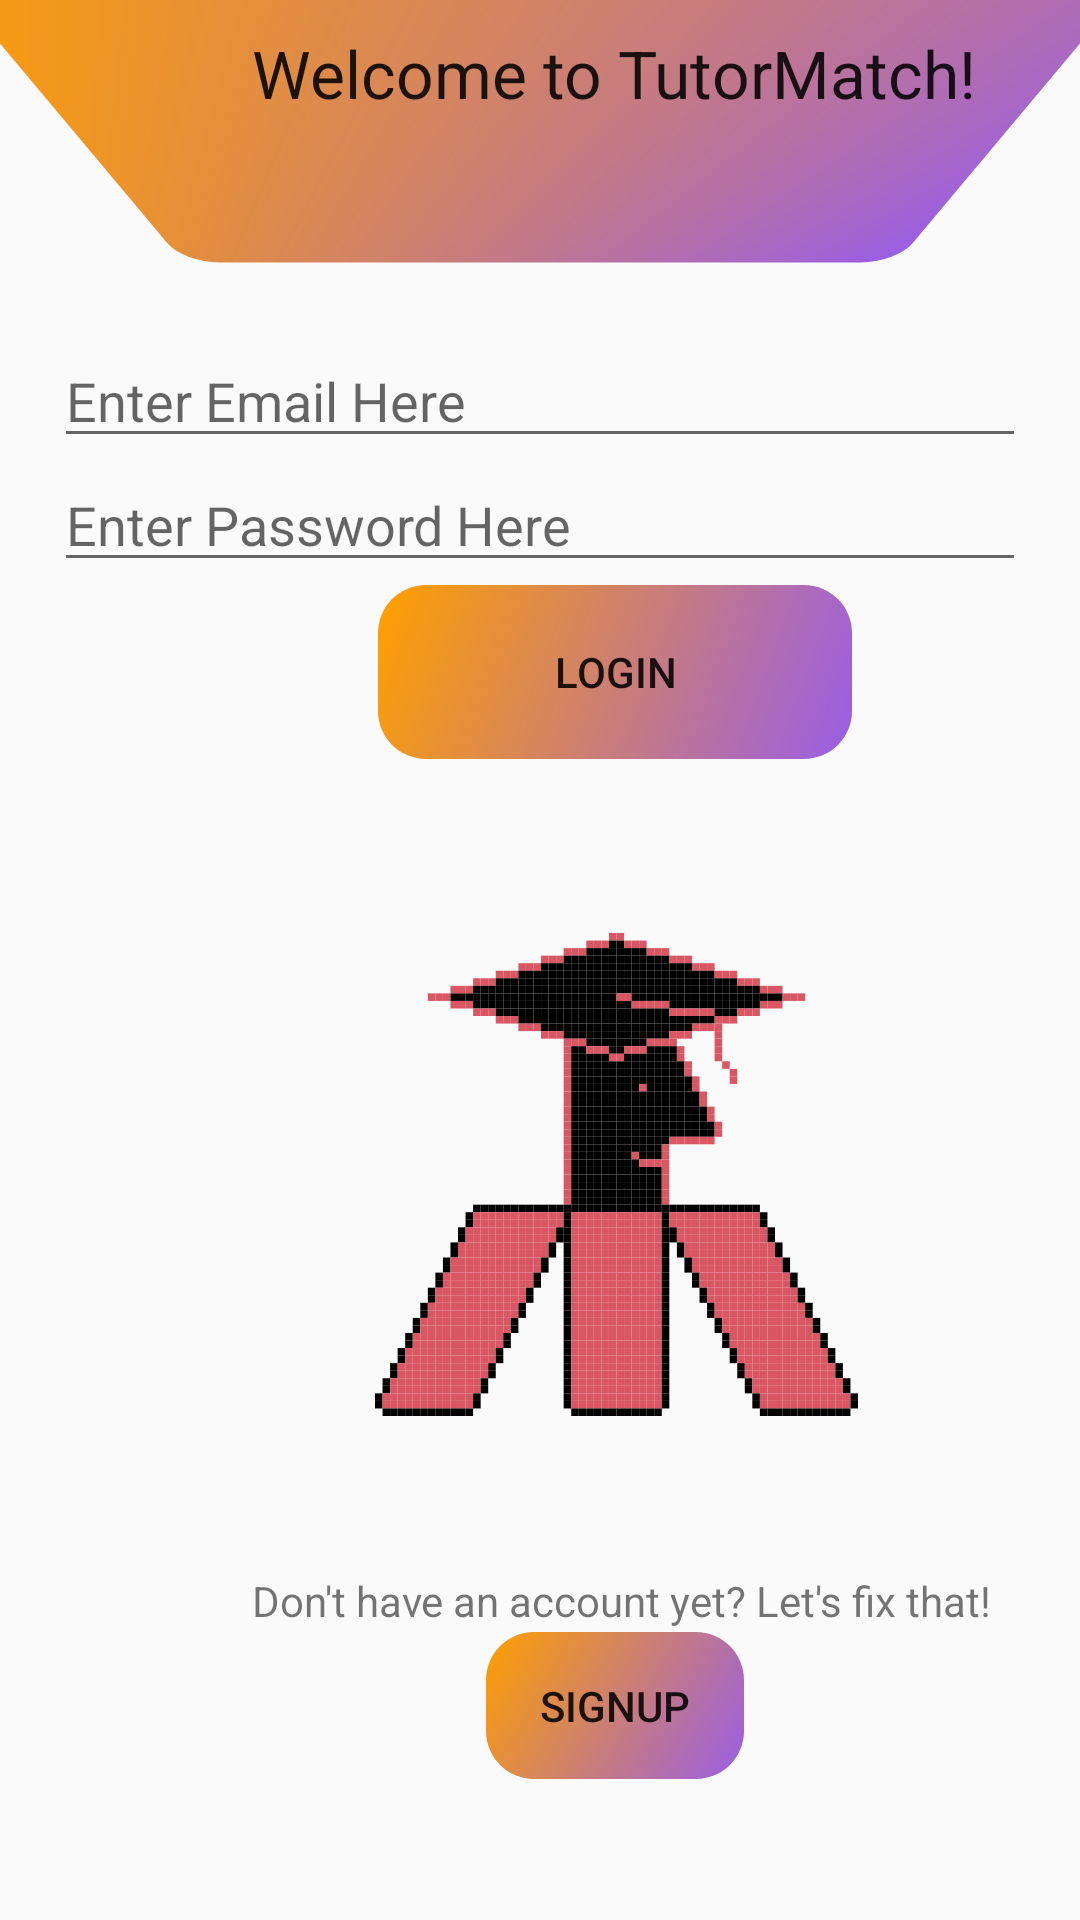

Write the Android layout XML for this screen, with the resource values it uses.
<!-- AndroidManifest.xml: activity theme Theme.TM -->
<!-- res/layout/activity_login.xml -->
<?xml version="1.0" encoding="utf-8"?>

<androidx.constraintlayout.widget.ConstraintLayout xmlns:android="http://schemas.android.com/apk/res/android"
    xmlns:app="http://schemas.android.com/apk/res-auto"
    xmlns:tools="http://schemas.android.com/tools"
    android:id="@+id/main_layout"
    android:layout_width="match_parent"
    android:layout_height="match_parent"
    tools:context=".frontend.LoginActivity">

    <EditText
        android:id="@+id/bioEditText"
        android:layout_width="0dp"
        android:layout_height="195dp"
        android:layout_marginBottom="38dp"
        android:background="@drawable/rectangle_shape"
        android:gravity="start|top"
        android:inputType="textMultiLine"
        android:rotationX="-45"
        app:layout_constraintBottom_toTopOf="@+id/emailInput"
        app:layout_constraintEnd_toEndOf="parent"
        app:layout_constraintHeight_default="wrap"
        app:layout_constraintStart_toStartOf="parent"
        app:layout_constraintTop_toTopOf="parent"
        app:layout_constraintWidth_percent="0.9" />

    <TextView
        android:id="@+id/welcomeText"
        android:layout_width="wrap_content"
        android:layout_height="wrap_content"
        android:layout_marginStart="84dp"
        android:layout_marginBottom="-100dp"
        android:text="Welcome to TutorMatch!"
        android:textAppearance="@style/TextAppearance.AppCompat.Large"
        app:layout_constraintBottom_toTopOf="@+id/bioEditText"
        app:layout_constraintStart_toStartOf="parent" />

    <EditText
        android:id="@+id/emailInput"
        android:layout_width="0dp"
        android:layout_height="wrap_content"
        android:hint="Enter Email Here"
        android:inputType="textEmailAddress"
        app:layout_constraintBottom_toTopOf="@+id/passwordInput"
        app:layout_constraintEnd_toEndOf="parent"
        app:layout_constraintStart_toStartOf="parent"
        app:layout_constraintWidth_percent="0.9" />

    <EditText
        android:id="@+id/passwordInput"
        android:layout_width="0dp"
        android:layout_height="wrap_content"
        android:hint="Enter Password Here"
        android:inputType="textPassword"
        app:layout_constraintBottom_toTopOf="@+id/loginToHomeButton"
        app:layout_constraintEnd_toEndOf="parent"
        app:layout_constraintStart_toStartOf="parent"
        app:layout_constraintWidth_percent="0.9" />

    <Button
        android:id="@+id/loginToHomeButton"
        android:layout_width="160dp"
        android:layout_height="60dp"
        android:layout_marginStart="125dp"
        android:layout_marginBottom="107dp"
        android:background="@drawable/rectangle_shape"
        android:text="Login"
        app:layout_constraintBottom_toTopOf="@+id/placeholderText"
        app:layout_constraintStart_toStartOf="parent" />

    <Button
        android:id="@+id/loginToSignupButton"
        android:layout_width="wrap_content"
        android:layout_height="wrap_content"
        android:layout_marginStart="161dp"
        android:layout_marginBottom="46dp"
        android:background="@drawable/rectangle_shape"
        android:text="Signup"
        app:layout_constraintBottom_toBottomOf="parent"
        app:layout_constraintStart_toStartOf="parent" />

    <TextView
        android:id="@+id/explainText"
        android:layout_width="wrap_content"
        android:layout_height="wrap_content"
        android:layout_marginStart="84dp"
        android:text="Don't have an account yet? Let's fix that!"
        app:layout_constraintBottom_toTopOf="@+id/loginToSignupButton"
        app:layout_constraintStart_toStartOf="parent" />

    <TextView
        android:id="@+id/placeholderText"
        android:layout_width="wrap_content"
        android:layout_height="wrap_content"
        android:layout_marginStart="68dp"
        android:layout_marginBottom="144dp"
        app:layout_constraintBottom_toTopOf="@+id/explainText"
        app:layout_constraintStart_toStartOf="parent" />

    <ImageView
        android:id="@+id/imageView2"
        android:layout_width="175dp"
        android:layout_height="161dp"
        android:layout_marginStart="118dp"
        android:layout_marginTop="57dp"
        app:layout_constraintStart_toStartOf="parent"
        app:layout_constraintTop_toBottomOf="@+id/loginToHomeButton"
        app:srcCompat="@drawable/tutormatchwideclear" />

</androidx.constraintlayout.widget.ConstraintLayout>
<!-- resources referenced by this layout -->
<resources>
  <!-- drawable rectangle_shape (drawable) -->
  <?xml version="1.0" encoding="utf-8"?>
  
  <shape xmlns:android="http://schemas.android.com/apk/res/android"
      android:shape="rectangle">
      <corners android:radius="16dp"/>
      <gradient
          android:startColor="#995ee6"
          android:endColor="#FFA000"
          android:angle="135"/>
      <padding
          android:left="16dp"
          android:top="16dp"
          android:right="16dp"
          android:bottom="16dp"/>
      <stroke
          android:width="2dp"
          android:color="#00FFFFFF" />
  </shape>
  <!-- drawable tutormatchwideclear: vector/xml drawable (drawable, 206627 chars, omitted) -->
  <style name="Theme.TM" parent="Theme.AppCompat.Light.NoActionBar">
          <item name="android:windowSplashScreenAnimatedIcon">@null</item>
          <item name="android:windowSplashScreenBackground">@android:color/transparent</item>
      </style>
</resources>
